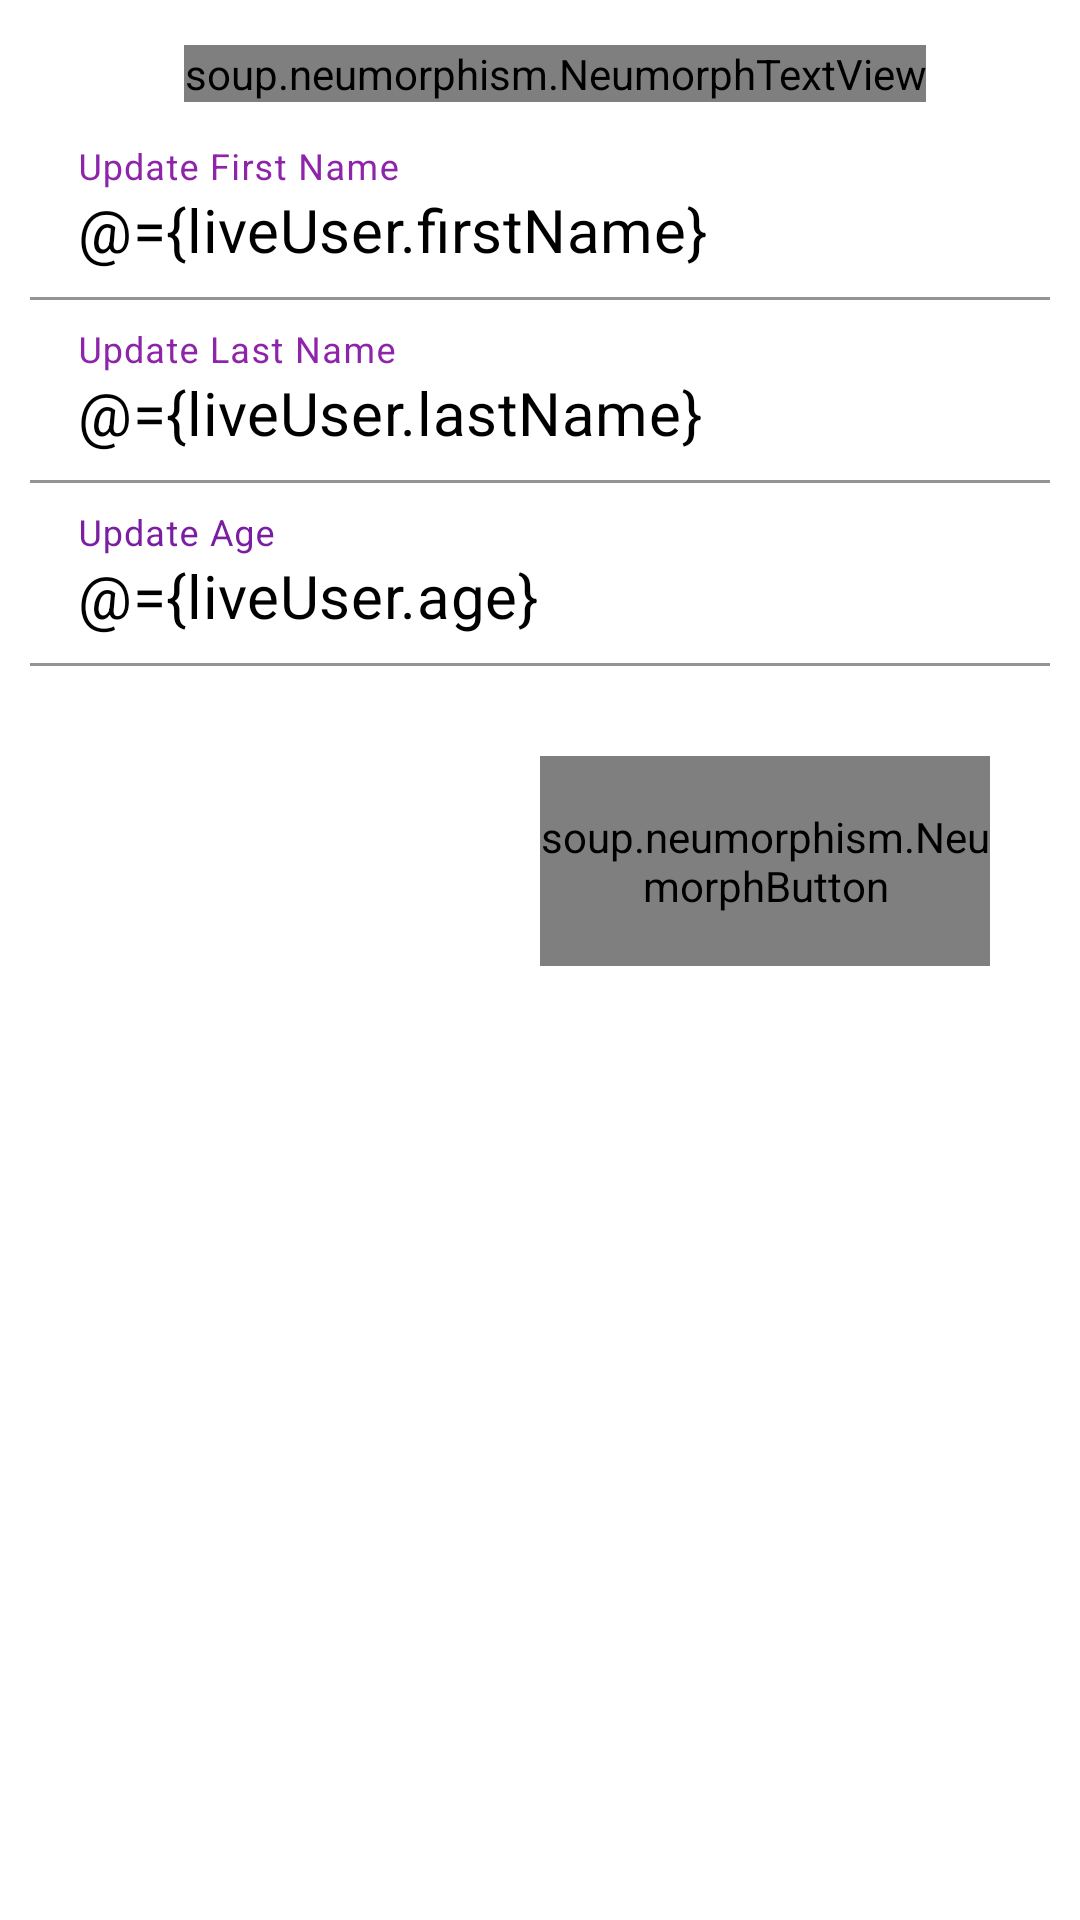

Write the Android layout XML for this screen, with the resource values it uses.
<!-- AndroidManifest.xml: application theme Theme.Kotlin_roomDB -->
<!-- res/layout/usereditdialog.xml -->
<?xml version="1.0" encoding="utf-8"?>
<layout xmlns:android="http://schemas.android.com/apk/res/android"
    xmlns:app="http://schemas.android.com/apk/res-auto"
    xmlns:tools="http://schemas.android.com/tools">

    <data>

        <variable
            name="diaLogBox"
            type="com.example.kotlin_roomdb.ui.UserUpdateDialogBox" />

        <variable
            name="liveUser"
            type="com.example.kotlin_roomdb.database.LiveUser" />

    </data>


    <LinearLayout
        android:layout_width="wrap_content"
        android:layout_height="wrap_content"
        android:background="@color/white"
        android:orientation="vertical"
        android:padding="10dp">

        <LinearLayout
            android:layout_width="350dp"
            android:layout_height="wrap_content"
            android:orientation="vertical">

            <soup.neumorphism.NeumorphTextView
                android:layout_width="wrap_content"
                android:layout_height="wrap_content"
                android:layout_gravity="center_horizontal"
                android:layout_margin="5dp"
                android:text="Edit User"
                android:textColor="@color/black"
                android:textSize="30dp"
                android:textStyle="bold" />

            <com.google.android.material.textfield.TextInputLayout
                android:layout_width="match_parent"
                android:layout_height="match_parent"
                android:focusable="true"

                android:focusableInTouchMode="true"
                android:textColorHint="#8E24AA">

                <EditText
                    android:id="@+id/dia_fname"
                    android:layout_width="match_parent"
                    android:layout_height="match_parent"
                    android:background="@color/white"
                    android:ems="10"
                    android:hint="Update First Name"
                    android:text="@={liveUser.firstName}"
                    android:textColor="@color/black"
                    android:textSize="20dp"

                    />

            </com.google.android.material.textfield.TextInputLayout>

            <com.google.android.material.textfield.TextInputLayout
                android:layout_width="match_parent"
                android:layout_height="match_parent"
                android:focusable="true"

                android:focusableInTouchMode="true"
                android:textColorHint="#8E24AA">

                <EditText
                    android:id="@+id/dia_lname"
                    android:layout_width="match_parent"
                    android:layout_height="match_parent"
                    android:background="@color/white"
                    android:ems="10"
                    android:hint="Update Last Name"
                    android:text="@={liveUser.lastName}"
                    android:textColor="@color/black"
                    android:textSize="20dp"

                    />

            </com.google.android.material.textfield.TextInputLayout>

            <com.google.android.material.textfield.TextInputLayout
                android:layout_width="match_parent"
                android:layout_height="match_parent"
                android:focusable="true"

                android:focusableInTouchMode="true"
                android:textColorHint="#7B1FA2">

                <EditText
                    android:id="@+id/dia_age"
                    android:layout_width="match_parent"
                    android:layout_height="match_parent"
                    android:background="@color/white"
                    android:ems="10"
                    android:hint="Update Age"
                    android:inputType="number"
                    android:text="@={liveUser.age}"
                    android:textColor="@color/black"
                    android:textSize="20dp"

                    />

            </com.google.android.material.textfield.TextInputLayout>

            <soup.neumorphism.NeumorphButton
                android:id="@+id/Update_userbtn"
                android:layout_width="150dp"
                android:layout_height="70dp"
                android:layout_gravity="right"
                android:layout_margin="30dp"
                android:gravity="center"
                android:onClick="@{()->diaLogBox.updateCurrentUser(liveUser)}"
                android:text="Update User"
                android:textColor="@color/white"
                android:textSize="20dp"
                android:textStyle="bold"
                app:neumorph_backgroundColor="#F3C107" />

        </LinearLayout>

    </LinearLayout>
</layout>
<!-- resources referenced by this layout -->
<resources>
  <style name="Theme.Kotlin_roomDB" parent="Theme.MaterialComponents.DayNight.DarkActionBar">
          
          <item name="colorPrimary">@color/purple_500</item>
          <item name="colorPrimaryVariant">@color/purple_700</item>
          <item name="colorOnPrimary">@color/white</item>
          
          <item name="colorSecondary">@color/teal_200</item>
          <item name="colorSecondaryVariant">@color/teal_700</item>
          <item name="colorOnSecondary">@color/black</item>
          
          <item name="android:statusBarColor" tools:targetApi="l">?attr/colorPrimaryVariant</item>
          
      </style>
  <!-- not gathered from this repository: default colours our renderer supplied (Android Studio template values) -->
  <color name="purple_500">#FF6200EE</color>
  <color name="purple_700">#FF3700B3</color>
  <color name="teal_200">#FF03DAC5</color>
  <color name="teal_700">#FF018786</color>
  <color name="black">#FF000000</color>
  <color name="white">#FFFFFFFF</color>
</resources>
